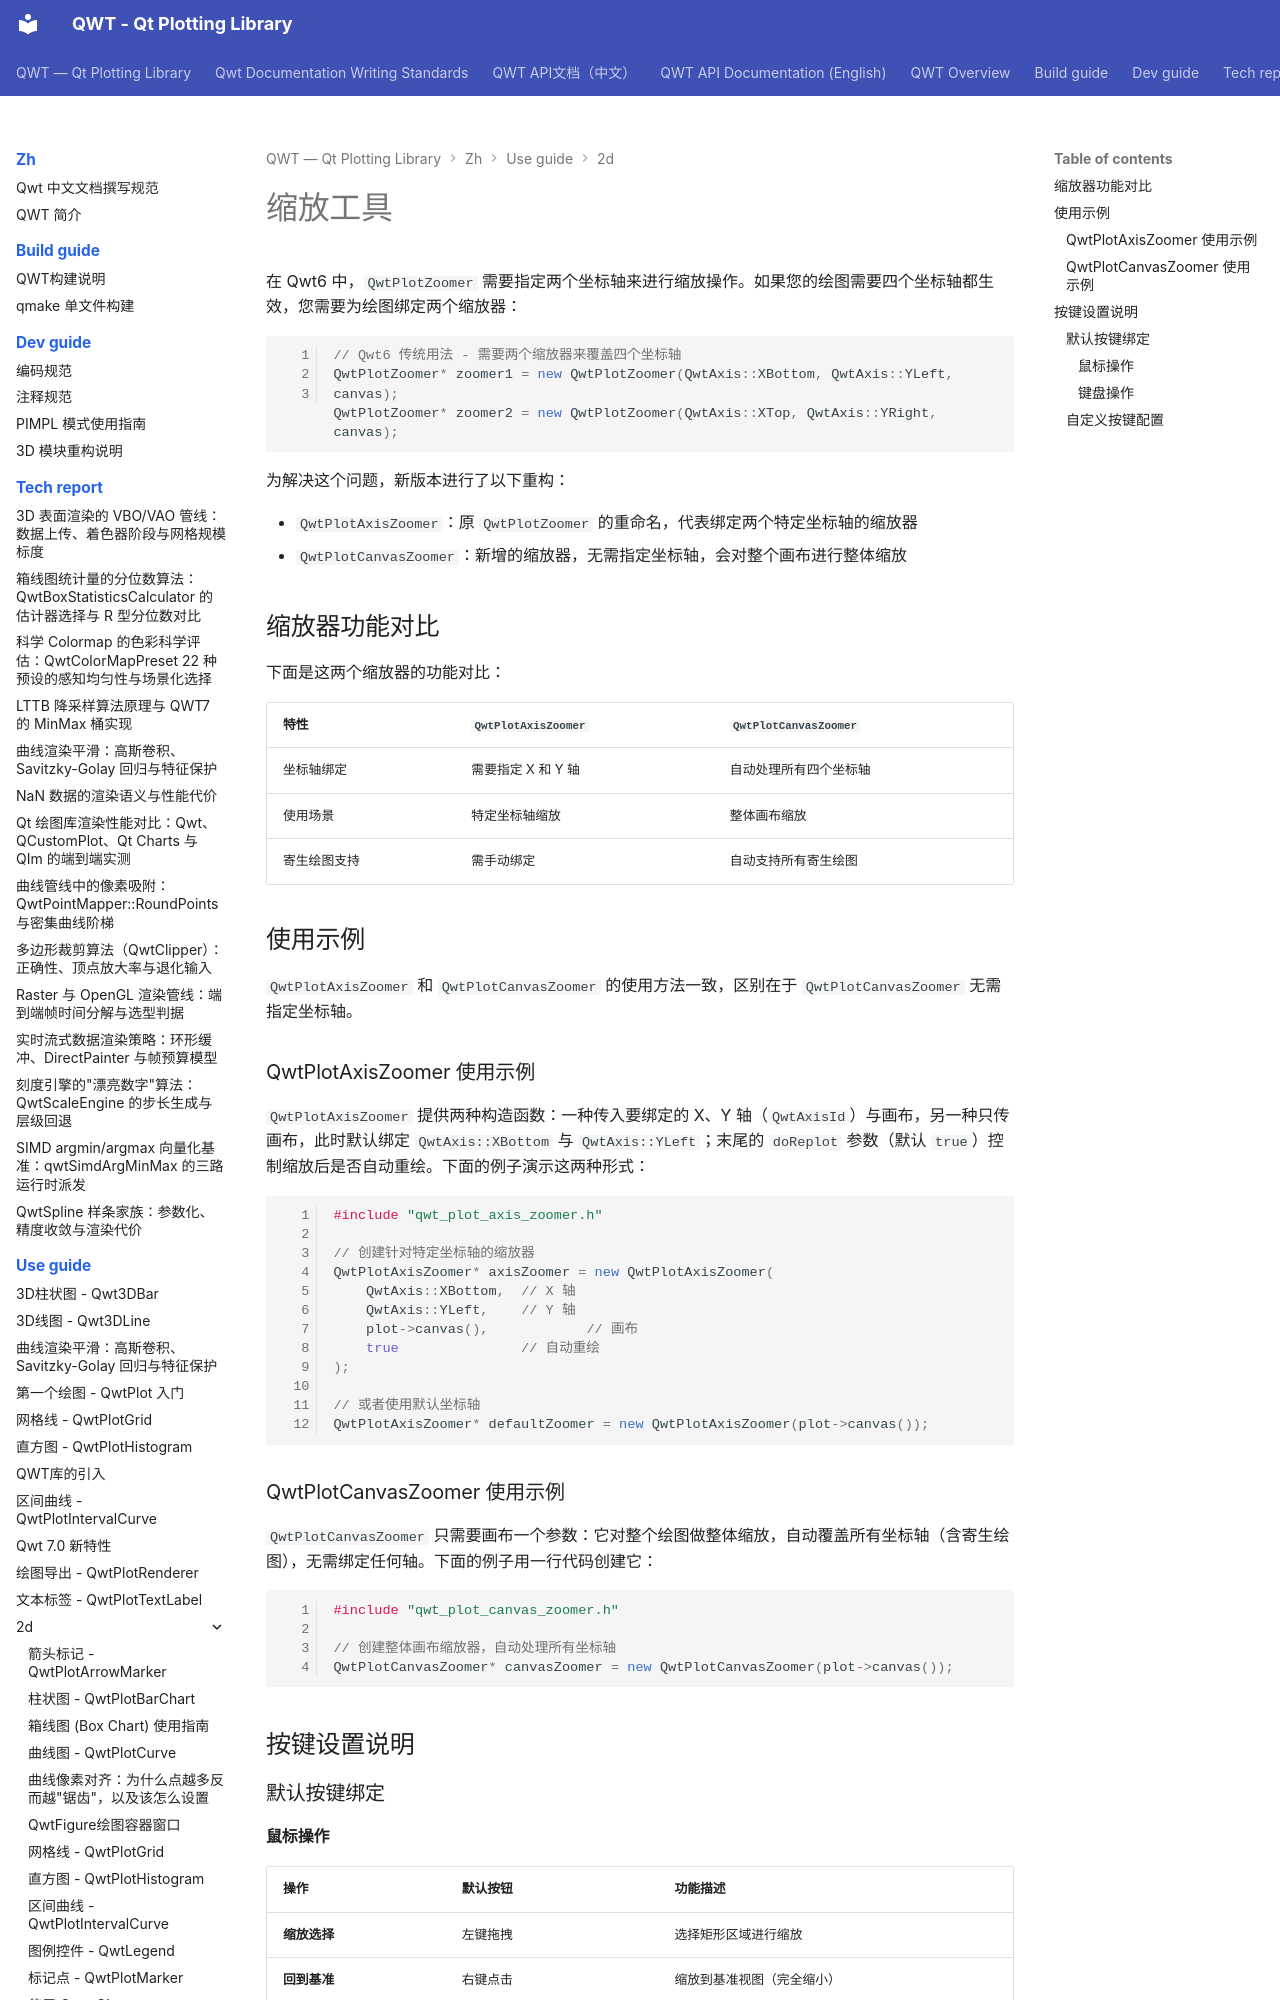

repository: czyt1988/QWT · page: zh/use-guide/2d/zoomer/index.html · generator: mkdocs

# 缩放工具

在 Qwt6 中，`QwtPlotZoomer` 需要指定两个坐标轴来进行缩放操作。如果您的绘图需要四个坐标轴都生效，您需要为绘图绑定两个缩放器：

```cpp
// Qwt6 传统用法 - 需要两个缩放器来覆盖四个坐标轴
QwtPlotZoomer* zoomer1 = new QwtPlotZoomer(QwtAxis::XBottom, QwtAxis::YLeft, canvas);
QwtPlotZoomer* zoomer2 = new QwtPlotZoomer(QwtAxis::XTop, QwtAxis::YRight, canvas);
```

为解决这个问题，新版本进行了以下重构：

- `QwtPlotAxisZoomer`：原 `QwtPlotZoomer` 的重命名，代表绑定两个特定坐标轴的缩放器
- `QwtPlotCanvasZoomer`：新增的缩放器，无需指定坐标轴，会对整个画布进行整体缩放

## 缩放器功能对比

下面是这两个缩放器的功能对比：

| 特性 | `QwtPlotAxisZoomer` | `QwtPlotCanvasZoomer` |
|------|-------------------|---------------------|
| 坐标轴绑定 | 需要指定 X 和 Y 轴 | 自动处理所有四个坐标轴 |
| 使用场景 | 特定坐标轴缩放 | 整体画布缩放 |
| 寄生绘图支持 | 需手动绑定 | 自动支持所有寄生绘图 |

## 使用示例

`QwtPlotAxisZoomer` 和 `QwtPlotCanvasZoomer` 的使用方法一致，区别在于 `QwtPlotCanvasZoomer` 无需指定坐标轴。

### QwtPlotAxisZoomer 使用示例

`QwtPlotAxisZoomer` 提供两种构造函数：一种传入要绑定的 X、Y 轴（`QwtAxisId`）与画布，另一种只传画布，此时默认绑定 `QwtAxis::XBottom` 与 `QwtAxis::YLeft`；末尾的 `doReplot` 参数（默认 `true`）控制缩放后是否自动重绘。下面的例子演示这两种形式：

```cpp
#include "qwt_plot_axis_zoomer.h"

// 创建针对特定坐标轴的缩放器
QwtPlotAxisZoomer* axisZoomer = new QwtPlotAxisZoomer(
    QwtAxis::XBottom,  // X 轴
    QwtAxis::YLeft,    // Y 轴
    plot->canvas(),            // 画布
    true               // 自动重绘
);

// 或者使用默认坐标轴
QwtPlotAxisZoomer* defaultZoomer = new QwtPlotAxisZoomer(plot->canvas());
```

### QwtPlotCanvasZoomer 使用示例

`QwtPlotCanvasZoomer` 只需要画布一个参数：它对整个绘图做整体缩放，自动覆盖所有坐标轴（含寄生绘图），无需绑定任何轴。下面的例子用一行代码创建它：

```cpp
#include "qwt_plot_canvas_zoomer.h"

// 创建整体画布缩放器，自动处理所有坐标轴
QwtPlotCanvasZoomer* canvasZoomer = new QwtPlotCanvasZoomer(plot->canvas());
```

## 按键设置说明

### 默认按键绑定
